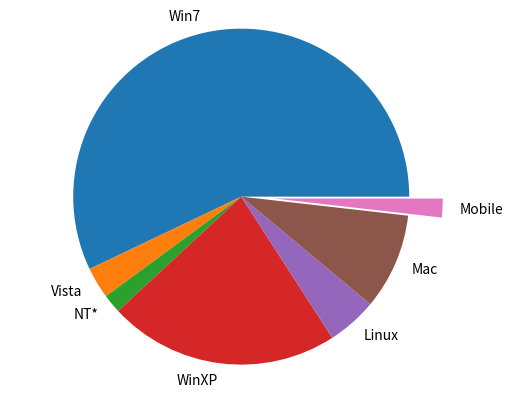
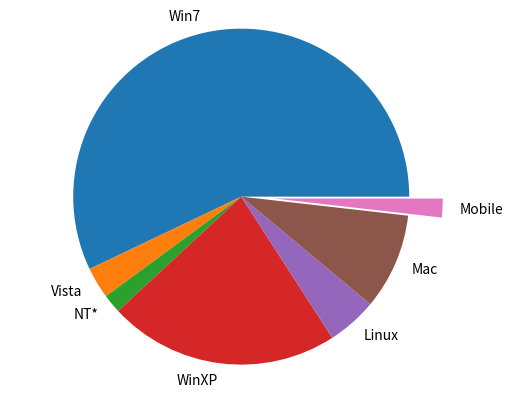

Reproduce these figures in Python, in order.
import matplotlib.pyplot as plt

waarden = [56.8,3.0,1.8,22.1,4.8,9.2,1.8]
labels = ['Win7','Vista','NT*','WinXP','Linux','Mac','Mobile']
explode = [0,0,0,0,0,0,0.2]

fig1, ax1 = plt.subplots()
ax1.pie(waarden, labels=labels, explode=explode)
ax1.axis('equal')

fig2,ax2 = plt.subplots()
ax2.pie(waarden, labels=labels, explode=explode)
ax2.axis('equal')

plt.show()